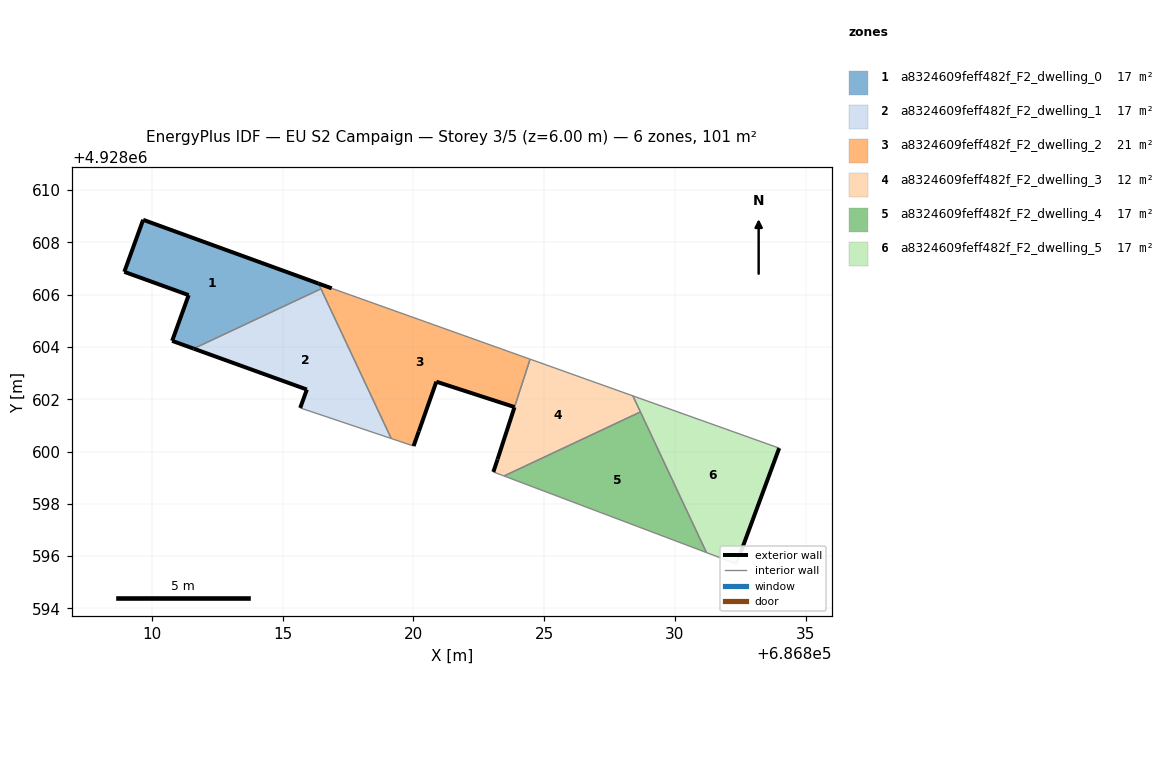
=== STOREY PLAN SPEC (per zone: floor XY polygon, exterior-wall plan segments, windows/doors) ===
zone 1: a8324609feff482f_F2_dwelling_0  (16.8 m²)
  floor: (686816.47, 4928606.22) (686816.37, 4928606.43) (686809.67, 4928608.86) (686808.95, 4928606.87) (686811.41, 4928605.98) (686810.78, 4928604.23) (686811.60, 4928603.94)
  exterior wall: (686811.41, 4928605.98) – (686808.95, 4928606.87)  [2.6 m]
  exterior wall: (686808.95, 4928606.87) – (686809.67, 4928608.86)  [2.1 m]
  exterior wall: (686809.67, 4928608.86) – (686816.37, 4928606.43)  [7.1 m]
  exterior wall: (686811.60, 4928603.94) – (686810.78, 4928604.23)  [0.9 m]
  exterior wall: (686810.78, 4928604.23) – (686811.41, 4928605.98)  [1.9 m]
  interior walls: 2
zone 2: a8324609feff482f_F2_dwelling_1  (16.8 m²)
  floor: (686819.15, 4928600.50) (686816.47, 4928606.22) (686811.60, 4928603.94) (686815.93, 4928602.37) (686815.67, 4928601.67)
  exterior wall: (686815.67, 4928601.67) – (686815.93, 4928602.37)  [0.7 m]
  exterior wall: (686815.93, 4928602.37) – (686811.60, 4928603.94)  [4.6 m]
  interior walls: 3
zone 3: a8324609feff482f_F2_dwelling_2  (21.0 m²)
  floor: (686823.87, 4928601.70) (686824.46, 4928603.53) (686816.88, 4928606.24) (686816.37, 4928606.43) (686819.15, 4928600.50) (686820.01, 4928600.21) (686820.21, 4928600.77) (686820.88, 4928602.67)
  exterior wall: (686823.87, 4928601.70) – (686820.88, 4928602.67)  [3.1 m]
  exterior wall: (686820.88, 4928602.67) – (686820.21, 4928600.77)  [2.0 m]
  exterior wall: (686820.21, 4928600.77) – (686820.01, 4928600.21)  [0.6 m]
  exterior wall: (686816.37, 4928606.43) – (686816.88, 4928606.24)  [0.5 m]
  interior walls: 5
zone 4: a8324609feff482f_F2_dwelling_3  (12.4 m²)
  floor: (686828.68, 4928601.52) (686828.39, 4928602.13) (686824.47, 4928603.53) (686823.22, 4928599.70) (686823.06, 4928599.22) (686823.47, 4928599.07)
  exterior wall: (686823.06, 4928599.22) – (686823.22, 4928599.70)  [0.5 m]
  exterior wall: (686823.22, 4928599.70) – (686823.87, 4928601.70)  [2.1 m]
  interior walls: 5
zone 5: a8324609feff482f_F2_dwelling_4  (17.1 m²)
  floor: (686831.21, 4928596.14) (686828.68, 4928601.52) (686823.47, 4928599.07)
  interior walls: 3
zone 6: a8324609feff482f_F2_dwelling_5  (16.8 m²)
  floor: (686832.51, 4928596.12) (686833.99, 4928600.13) (686828.39, 4928602.13) (686831.21, 4928596.14) (686832.35, 4928595.71)
  exterior wall: (686833.99, 4928600.13) – (686832.51, 4928596.12)  [4.3 m]
  interior walls: 5

=== DERIVED (storey summary) ===
Building: EU S2 Campaign
Storey: 3 of 5  (floor level z = 6.00 m)
Storey gross floor area: 101.0 m²
Zones on this storey: 6
  - a8324609feff482f_F2_dwelling_0: floor 16.8 m²; exterior wall 14.6 m (43.8 m²); WWR 0.0%
  - a8324609feff482f_F2_dwelling_1: floor 16.8 m²; exterior wall 5.4 m (16.1 m²); WWR 0.0%
  - a8324609feff482f_F2_dwelling_2: floor 21.0 m²; exterior wall 6.3 m (18.9 m²); WWR 0.0%
  - a8324609feff482f_F2_dwelling_3: floor 12.4 m²; exterior wall 2.6 m (7.8 m²); WWR 0.0%
  - a8324609feff482f_F2_dwelling_4: floor 17.1 m²
  - a8324609feff482f_F2_dwelling_5: floor 16.8 m²; exterior wall 4.3 m (12.8 m²); WWR 0.0%
Zone adjacency (shared interzone walls):
  - a8324609feff482f_F2_dwelling_0 ↔ a8324609feff482f_F2_dwelling_1
  - a8324609feff482f_F2_dwelling_0 ↔ a8324609feff482f_F2_dwelling_2
  - a8324609feff482f_F2_dwelling_1 ↔ a8324609feff482f_F2_dwelling_2
  - a8324609feff482f_F2_dwelling_2 ↔ a8324609feff482f_F2_dwelling_3
  - a8324609feff482f_F2_dwelling_3 ↔ a8324609feff482f_F2_dwelling_4
  - a8324609feff482f_F2_dwelling_3 ↔ a8324609feff482f_F2_dwelling_5
  - a8324609feff482f_F2_dwelling_4 ↔ a8324609feff482f_F2_dwelling_5